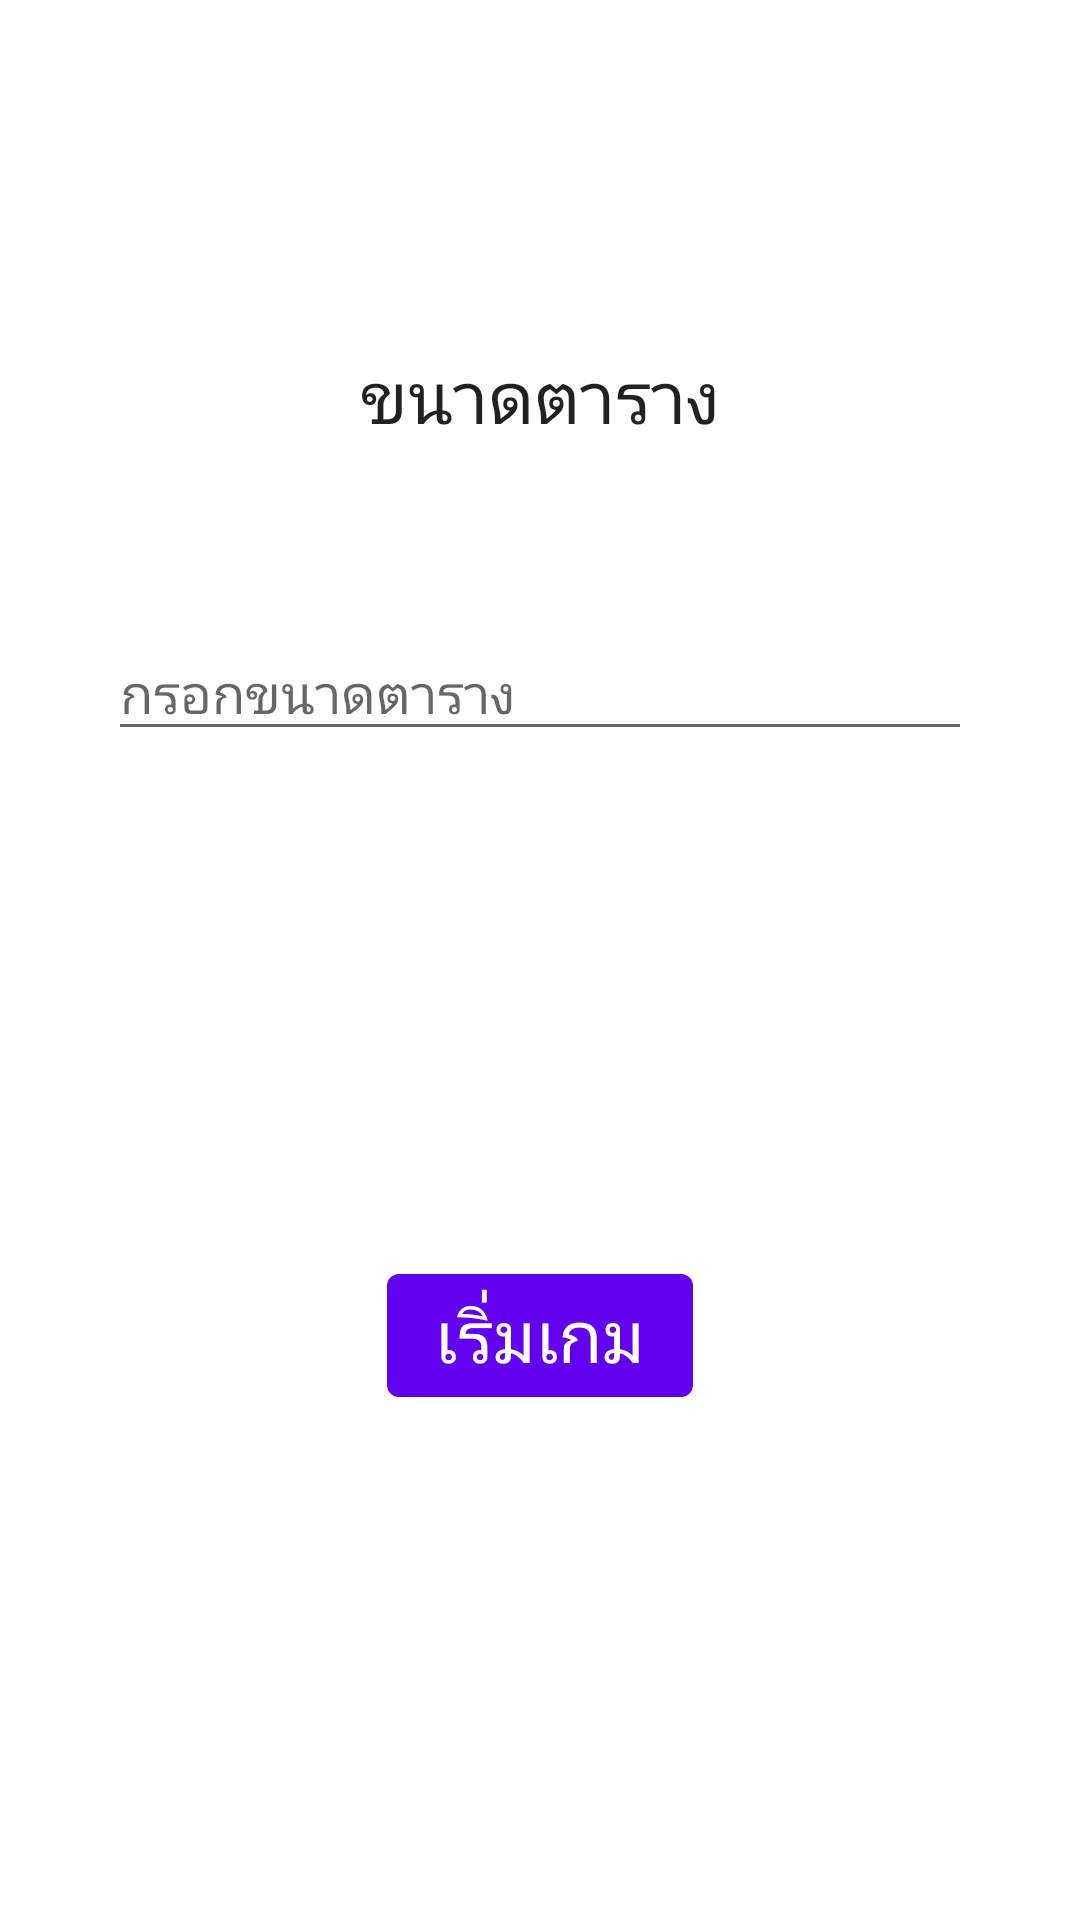

Reconstruct the res/layout file that produces this screen, plus the resources it refers to.
<!-- AndroidManifest.xml: application theme Theme.GameTest1 -->
<!-- res/layout/fragment_main.xml -->
<?xml version="1.0" encoding="utf-8"?>
<androidx.constraintlayout.widget.ConstraintLayout xmlns:android="http://schemas.android.com/apk/res/android"
    xmlns:app="http://schemas.android.com/apk/res-auto"
    xmlns:tools="http://schemas.android.com/tools"
    android:layout_width="match_parent"
    android:layout_height="match_parent"
    tools:context=".ui.MainFragment">

    <TextView
        android:id="@+id/textView"
        style="@style/TextHeader"
        android:layout_width="wrap_content"
        android:layout_height="wrap_content"
        android:layout_marginBottom="24dp"
        android:text="ขนาดตาราง"
        app:layout_constraintBottom_toTopOf="@+id/numberTable"
        app:layout_constraintEnd_toStartOf="@+id/guidelineEnd"
        app:layout_constraintStart_toStartOf="@+id/guidelineStart"
        app:layout_constraintTop_toTopOf="parent"
        app:layout_constraintVertical_bias="0.763" />

    <androidx.appcompat.widget.AppCompatEditText
        android:id="@+id/numberTable"
        android:layout_width="0dp"
        android:layout_height="wrap_content"
        android:hint="กรอกขนาดตาราง"
        android:inputType="number"
        app:layout_constraintBottom_toBottomOf="parent"
        app:layout_constraintEnd_toStartOf="@+id/guidelineEnd"
        app:layout_constraintHorizontal_bias="0.0"
        app:layout_constraintStart_toStartOf="@+id/guidelineStart"
        app:layout_constraintTop_toTopOf="parent"
        app:layout_constraintVertical_bias="0.349" />

    <com.google.android.material.button.MaterialButton
        android:id="@+id/start"
        android:layout_width="wrap_content"
        android:layout_height="wrap_content"
        android:text="เริ่มเกม"
        style="@style/Button"
        app:layout_constraintBottom_toBottomOf="parent"
        app:layout_constraintEnd_toStartOf="@+id/guidelineEnd"
        app:layout_constraintStart_toStartOf="@+id/guidelineStart"
        app:layout_constraintTop_toBottomOf="@+id/numberTable" />

    <androidx.constraintlayout.widget.Guideline
        android:id="@+id/guidelineStart"
        android:layout_width="wrap_content"
        android:layout_height="wrap_content"
        android:orientation="vertical"
        app:layout_constraintGuide_percent="0.1"/>

    <androidx.constraintlayout.widget.Guideline
        android:id="@+id/guidelineEnd"
        android:layout_width="wrap_content"
        android:layout_height="wrap_content"
        android:orientation="vertical"
        app:layout_constraintGuide_percent="0.9"/>


</androidx.constraintlayout.widget.ConstraintLayout>
<!-- resources referenced by this layout -->
<resources>
  <style name="Button" parent="Theme.AppCompat">
          <item name="android:textSize">24dp</item>
      </style>
  <style name="TextHeader" parent="Theme.AppCompat">
          <item name="android:textSize">24dp</item>
      </style>
  <style name="Theme.GameTest1" parent="Theme.MaterialComponents.DayNight.DarkActionBar">
          
          <item name="colorPrimary">@color/purple_500</item>
          <item name="colorPrimaryVariant">@color/purple_700</item>
          <item name="colorOnPrimary">@color/white</item>
          
          <item name="colorSecondary">@color/teal_200</item>
          <item name="colorSecondaryVariant">@color/teal_700</item>
          <item name="colorOnSecondary">@color/black</item>
          
          <item name="android:statusBarColor" tools:targetApi="l">?attr/colorPrimaryVariant</item>
          
      </style>
  <!-- not gathered from this repository: default colours our renderer supplied (Android Studio template values) -->
  <color name="purple_500">#FF6200EE</color>
  <color name="purple_700">#FF3700B3</color>
  <color name="teal_200">#FF03DAC5</color>
  <color name="teal_700">#FF018786</color>
  <color name="black">#FF000000</color>
  <color name="white">#FFFFFFFF</color>
</resources>
